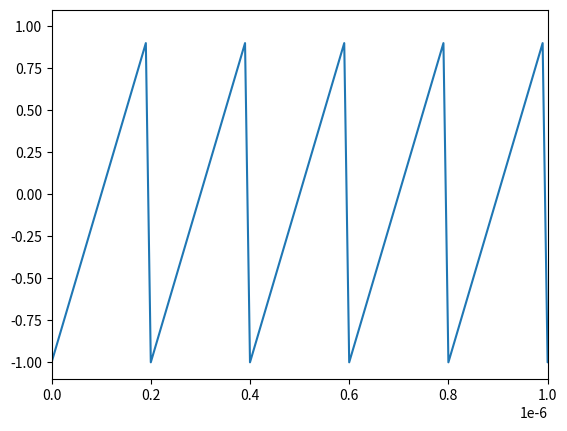
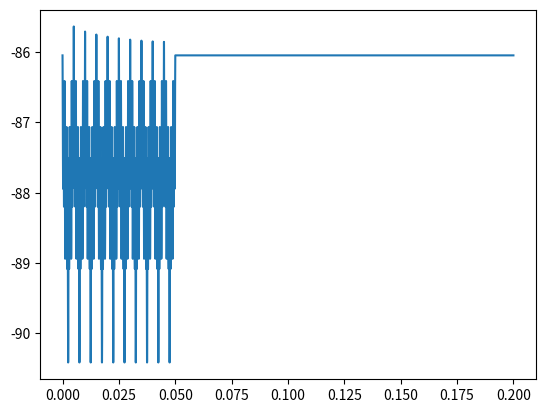

These charts were generated, in order, by the following Python code:
# ---
# jupyter:
#   jupytext:
#     formats: ipynb,py:percent
#     text_representation:
#       extension: .py
#       format_name: percent
#       format_version: '1.3'
#       jupytext_version: 1.19.1
#   kernelspec:
#     display_name: Python 3 (ipykernel)
#     language: python
#     name: python3
# ---

# %%
# %% [markdown]
# Simulation of the signals, first in time domain
#
# %%

import numpy as np
from scipy import signal
from matplotlib import pyplot as plt
from scipy.ndimage import gaussian_filter1d


# %% [markdown]
# Define attenuator

# %%
def coupler(X, attenuation_db=-20):
    H = 10**(attenuation_db / 20)
    return X * H
# %%

fs = 100e6
t = np.arange(0, 1e-3, 1/fs)

f0 = 5e6 #ramp freq =5MHz
duty = 1          # symmetry

x = signal.sawtooth(2*np.pi*f0*t, width=duty)

# %%
plt.plot(t, x)
plt.xlim(0, 0.001e-3)
plt.show()

# %% [markdown]
# Simulación del analizador de espectro. Falta la resolución del ancho del filtro que movimos en el laboratorio
#
# %%


# %% [markdown]
# Ahora paso la señal por el analizador de espectro
#
# %%

def spectrum_analyzer(
    x, fs,
    f_start, f_stop,
    n_points,
    R=50,
    rbw_hz=100e3   # default: 100 kHz RBW (reasonable for ~200 MHz span)
):
    """
    Simulates a spectrum analyzer.

    Parameters:
    - x: time-domain signal
    - fs: sampling frequency [Hz]
    - f_start, f_stop: frequency span [Hz]
    - n_points: number of output points
    - R: system impedance (default 50 ohm)
    - rbw_hz: resolution bandwidth [Hz]

    Returns:
    processed_data = [freq_GHz, amp_dBm]
    """

    N = len(x)

    # --- 1. Apply window to reduce spectral leakage ---
    window = np.hanning(N)
    xw = x * window

    # --- 2. Compute FFT ---
    X = np.fft.fft(xw)
    freqs = np.fft.fftfreq(N, 1/fs)

    # Keep only positive frequencies
    mask = freqs > 0
    freqs = freqs[mask]
    X = X[mask]

    # --- 3. Convert magnitude to power ---
    mag = np.abs(X) / N
    P = (mag**2) / R

    # Avoid log of zero
    P[P <= 0] = 1e-20

    P_dbm = 10 * np.log10(P / 1e-3)

    # --- 4. Simulate RBW (frequency-domain smoothing) ---
    df = fs / N
    rbw_bins = rbw_hz / df

    P_dbm = gaussian_filter1d(P_dbm, sigma=rbw_bins)

    # --- 5. Select analyzer span ---
    mask_span = (freqs >= f_start) & (freqs <= f_stop)
    freqs_span = freqs[mask_span]
    P_span = P_dbm[mask_span]

    # --- 6. Resample to match analyzer points ---
    freqs_target = np.linspace(f_start, f_stop, n_points)
    P_interp = np.interp(freqs_target, freqs_span, P_span)

    # --- 7. Output format ---
    freq_ghz = freqs_target / 1e9
    processed_data = np.column_stack((freq_ghz, P_interp))

    return processed_data

# %%
ramp_sym_50_S = spectrum_analyzer(coupler(x), fs, 0, 200e6, 100000)

# %%
plt.plot(ramp_sym_50_S[:, 0], ramp_sym_50_S[:, 1])
